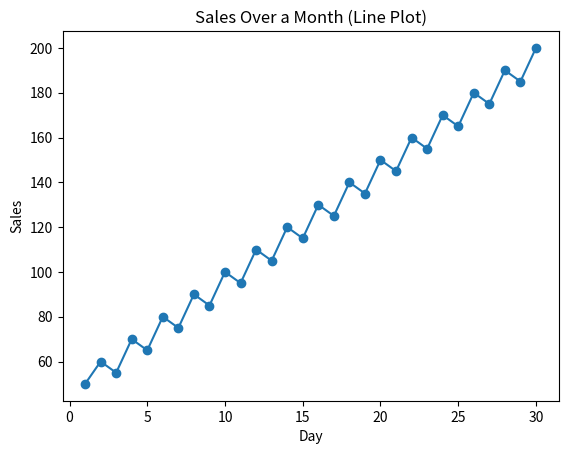

Write Python code to recreate this figure.
import matplotlib.pyplot as plt

days = list(range(1, 31))  # Days in a month
sales = [50, 60, 55, 70, 65, 80, 75, 90, 85, 100,
         95, 110, 105, 120, 115, 130, 125, 140, 135, 150,
         145, 160, 155, 170, 165, 180, 175, 190, 185, 200]

plt.plot(days, sales, marker='o')
plt.title("Sales Over a Month (Line Plot)")
plt.xlabel("Day")
plt.ylabel("Sales")
plt.show()
